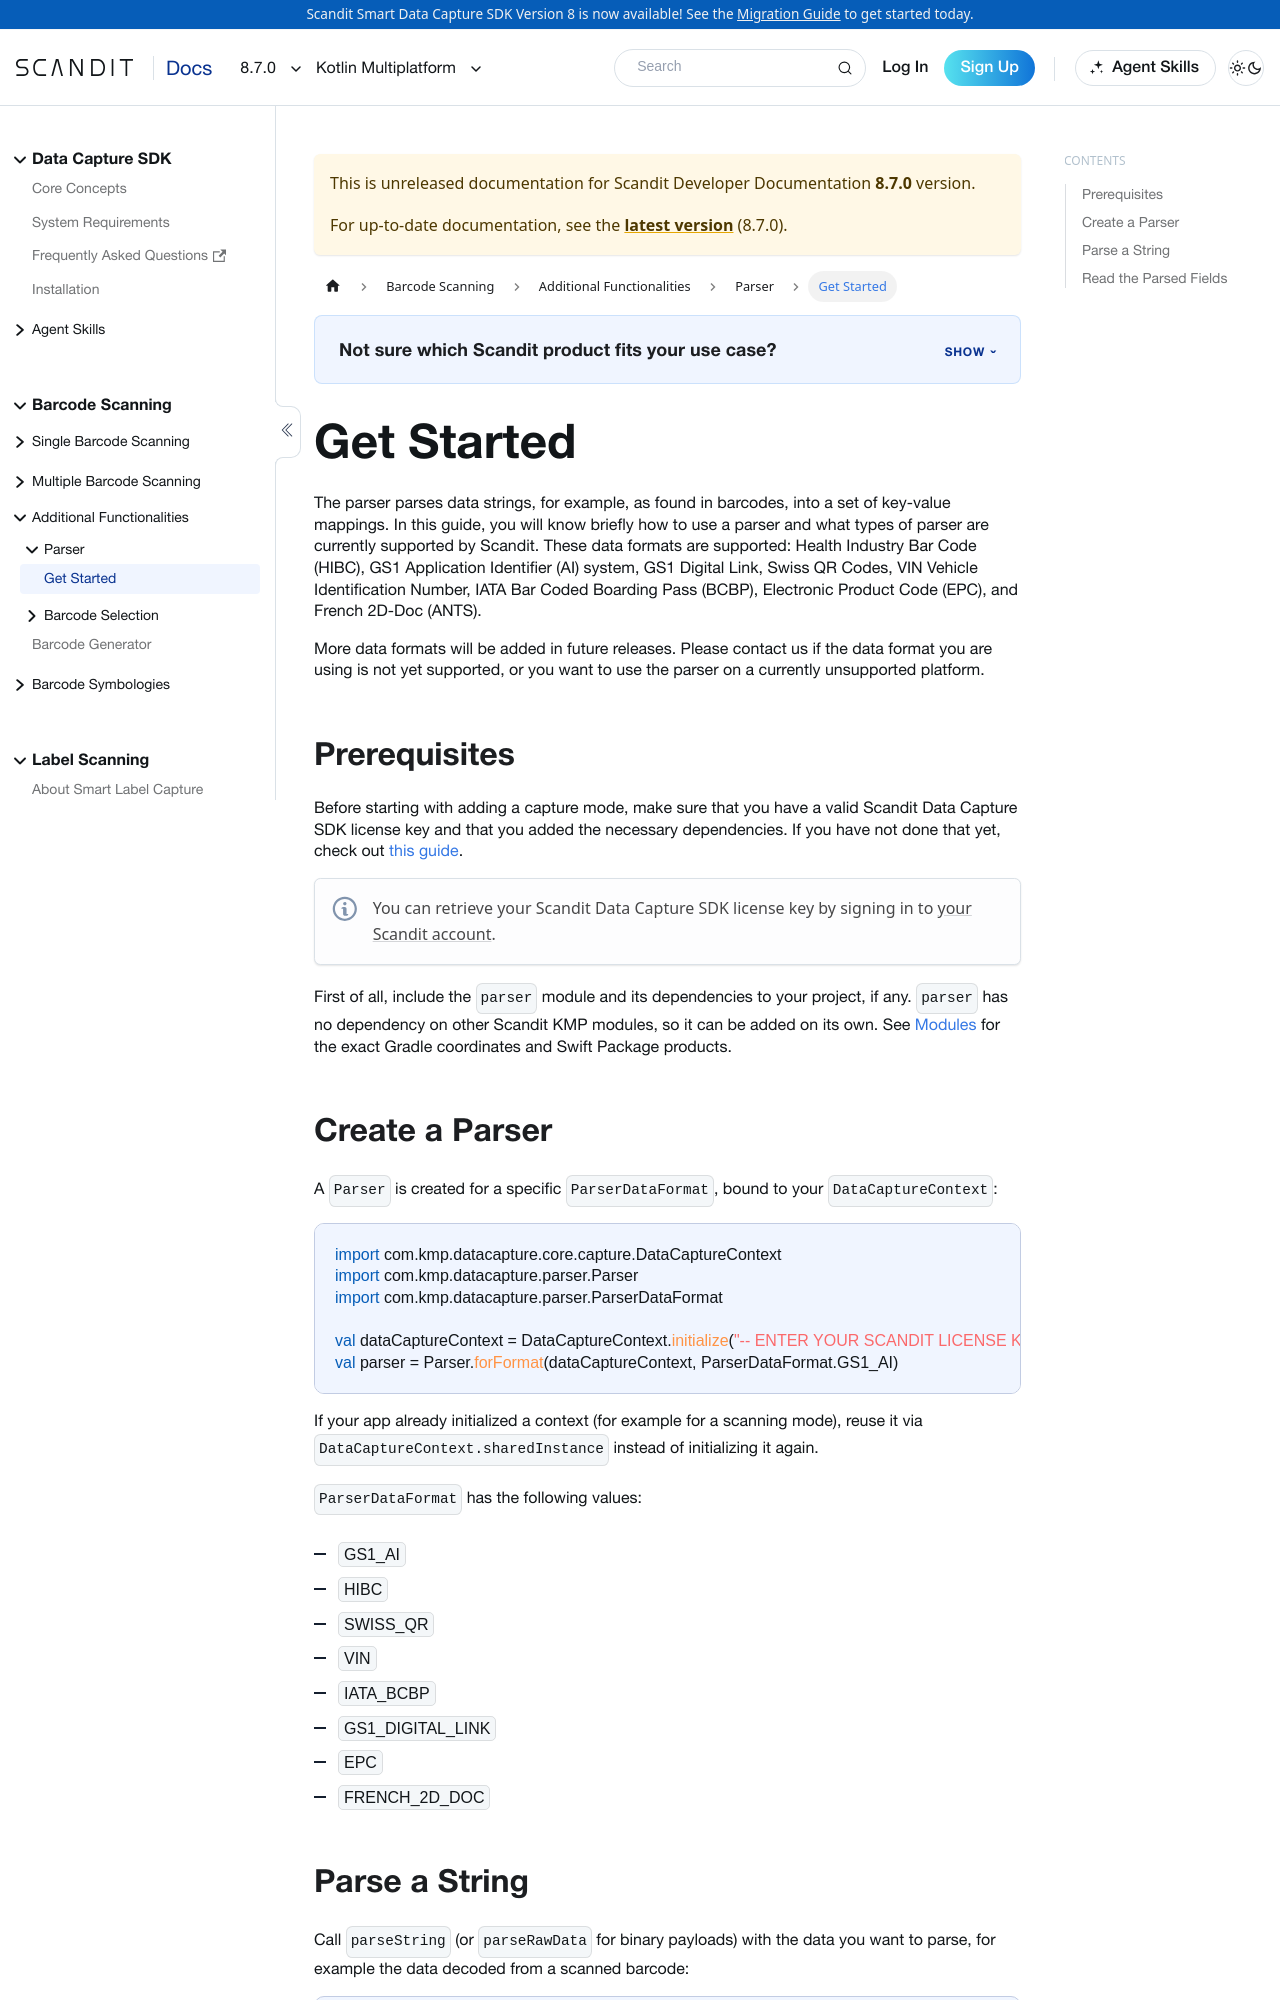

repository: Scandit/data-capture-documentation · page: pr-preview/pr-501/sdks/kmp/parser/get-started/index.html · generator: docusaurus

---
description: "Parse data strings such as GS1 or driver's license barcodes into key-value mappings with the Kotlin Multiplatform Parser API."

sidebar_position: 2
pagination_prev: null
pagination_next: null
framework: kmp
keywords:
  - kmp
---

# Get Started

The parser parses data strings, for example, as found in barcodes, into a set of key-value mappings. In this guide, you will know briefly how to use a parser and what types of parser are currently supported by Scandit. These data formats are supported: Health Industry Bar Code (HIBC), GS1 Application Identifier (AI) system, GS1 Digital Link, Swiss QR Codes, VIN Vehicle Identification Number, IATA Bar Coded Boarding Pass (BCBP), Electronic Product Code (EPC), and French 2D-Doc (ANTS).

More data formats will be added in future releases. Please contact us if the data format you are using is not yet supported, or you want to use the parser on a currently unsupported platform.

## Prerequisites

Before starting with adding a capture mode, make sure that you have a valid Scandit Data Capture SDK license key and that you added the necessary dependencies. If you have not done that yet, check out [this guide](../add-sdk.mdx).

:::note
You can retrieve your Scandit Data Capture SDK license key by signing in to [your Scandit account](https://ssl.scandit.com/dashboard/sign-in).
:::

First of all, include the `parser` module and its dependencies to your project, if any. `parser` has no dependency on other Scandit KMP modules, so it can be added on its own. See [Modules](/sdks/kmp/add-sdk.mdx#modules) for the exact Gradle coordinates and Swift Package products.
